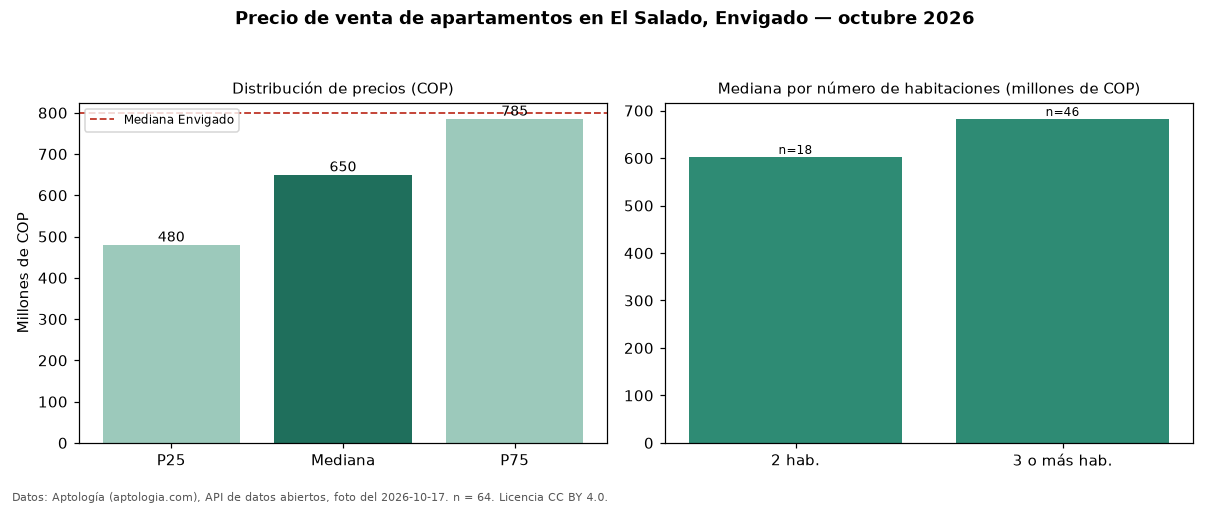

Source data for this figure (header and first rows):
seccion, metrica, valor_cop, n
precio, p25, 480000000, 64
precio, mediana, 650000000, 64
precio, p75, 785000000, 64
precio, minimo, 300000000, 64
precio, maximo, 1380000000, 64
parqueadero, avisos_con_parqueadero, 56, 64
parqueadero, mediana_con_parqueadero, 655000000, 56
habitaciones, 2, 602500000, 18
habitaciones, 3+, 682500000, 46
ciudad, mediana_ciudad, 800000000, 
fuente, fecha_foto, 2026-10-17, 
fuente, atribucion, https://www.aptologia.com/venta/envigado…, 
